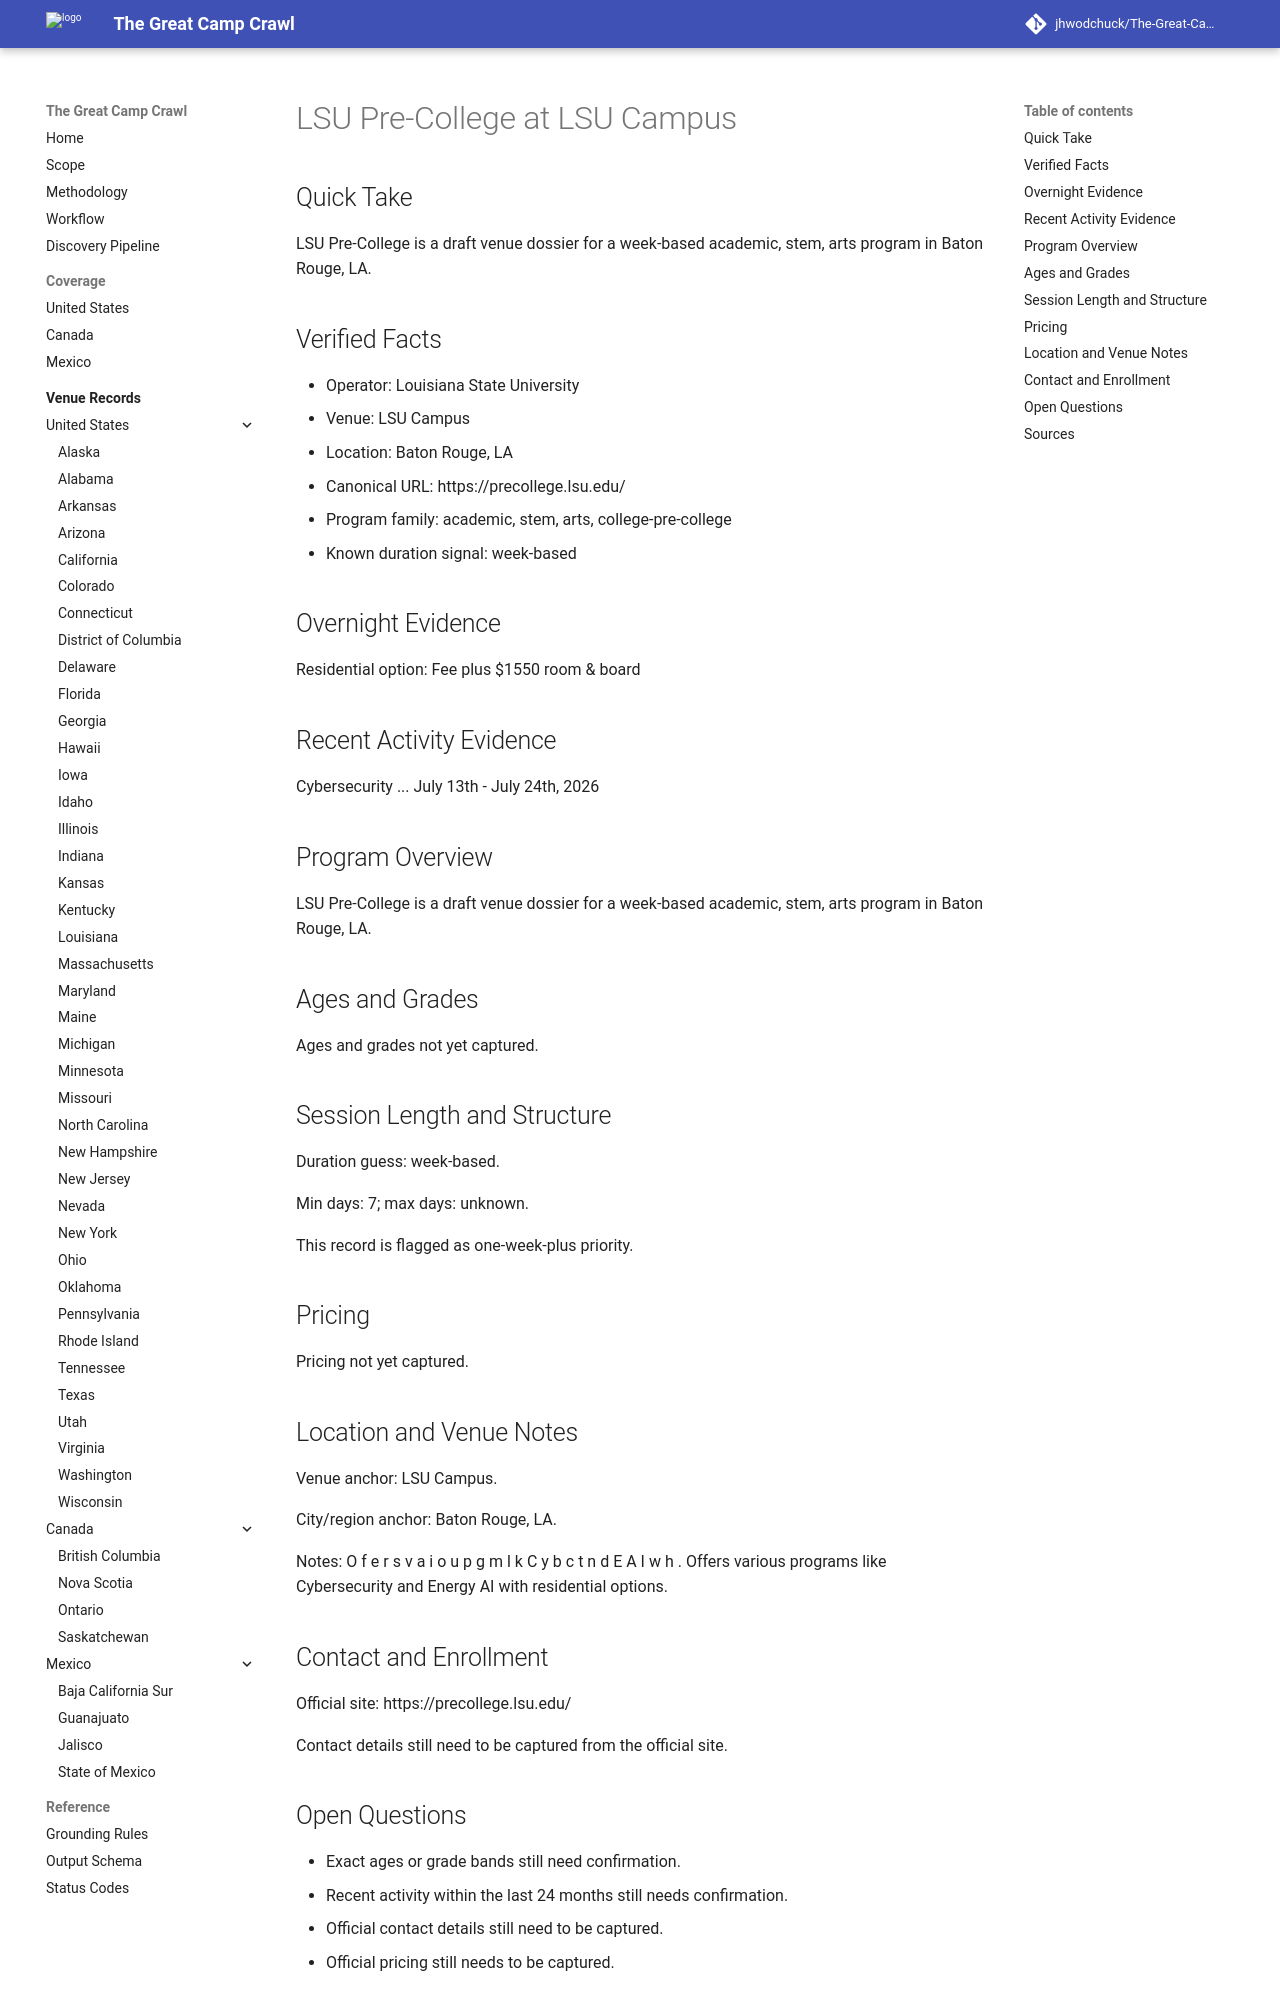

repository: jhwodchuck/The-Great-Camp-Crawl · page: camps/us/la/lsu-pre-college--us-la-baton-rouge-lsu-campus--cand-us-la-baton-rouge-lsu-pre-college-lsu-campus/index.html · generator: mkdocs

---
record_id: cand-us-la-baton-rouge-lsu-pre-college-lsu-campus
camp_id: lsu-pre-college
venue_id: us-la-baton-rouge-lsu-campus
name: LSU Pre-College
display_name: LSU Pre-College at LSU Campus
country: US
country_name: United States
region: LA
region_name: Louisiana
city: Baton Rouge
venue_name: LSU Campus
program_family:
- academic
- stem
- arts
- college-pre-college
camp_types:
- college-pre-college
- residential
priority_flags:
  college_precollege: true
  one_week_plus: true
languages_found:
- en
source_language_primary: en
activity_status: unknown
activity_evidence_window_months: 24
duration:
  min_days: 7
  max_days: null
pricing:
  currency: USD
  amount_min: null
  amount_max: null
  boarding_included: null
ages:
  min: null
  max: null
grades:
  min: null
  max: null
operator:
  name: Louisiana State University
  type: university
website:
  canonical_url: https://precollege.lsu.edu
  admissions_url: null
  session_dates_url: https://precollege.lsu.edu
  pricing_url: null
contact:
  email: null
  phone: null
location:
  address: null
  postal_code: null
  latitude: null
  longitude: null
verification:
  overnight_confirmed: true
  active_past_2_years_confirmed: false
  confidence: medium
  last_verified: '2026-04-13'
evidence:
  overnight_source_url: https://precollege.lsu.edu
  recent_activity_source_url: null
  duration_source_url: https://precollege.lsu.edu
  pricing_source_url: null
tags:
- us
- la
- baton-rouge
- academic
- stem
- arts
- college-pre-college
- residential
draft_status: draft
---

# LSU Pre-College at LSU Campus

## Quick Take
LSU Pre-College is a draft venue dossier for a week-based academic, stem, arts program in Baton Rouge, LA.

## Verified Facts
- Operator: Louisiana State University
- Venue: LSU Campus
- Location: Baton Rouge, LA
- Canonical URL: https://precollege.lsu.edu/
- Program family: academic, stem, arts, college-pre-college
- Known duration signal: week-based

## Overnight Evidence
Residential option: Fee plus $1550 room & board

## Recent Activity Evidence
Cybersecurity ... July 13th - July 24th, 2026

## Program Overview
LSU Pre-College is a draft venue dossier for a week-based academic, stem, arts program in Baton Rouge, LA.

## Ages and Grades
Ages and grades not yet captured.

## Session Length and Structure
Duration guess: week-based.

Min days: 7; max days: unknown.

This record is flagged as one-week-plus priority.

## Pricing
Pricing not yet captured.

## Location and Venue Notes
Venue anchor: LSU Campus.

City/region anchor: Baton Rouge, LA.

Notes: O f e r s v a i o u p g m l k C y b c t n d E A I w h . Offers various programs like Cybersecurity and Energy AI with residential options.

## Contact and Enrollment
Official site: https://precollege.lsu.edu/

Contact details still need to be captured from the official site.
